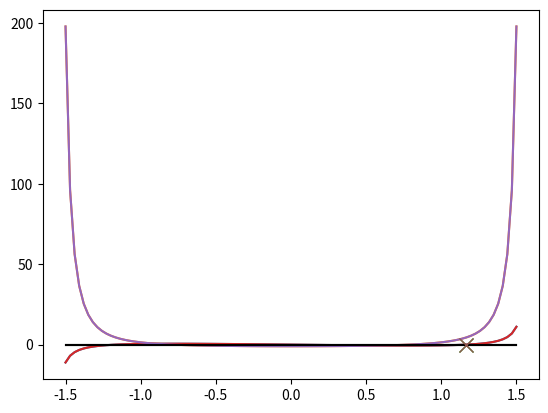

Write Python code to recreate this figure. (Note: this script raises an exception after producing the figure.)
import numpy as np
x = np.random.rand(1000)

def min_max1(x):
    """Determines the minimum and maximum values in a list."""
    x_min, x_max = np.inf, -np.inf
    for val in x:
        if val < x_min:
            x_min = val
        elif val > x_max:
            x_max = val
    return  x_min, x_max

print(min_max1(x))

def min_max2(x):
    """Determines the minimum and maximum values in a list."""
    x.sort()
    return x[0], x[-1]

print(min_max2(x))

assert min_max1(x) == min_max2(x)

print(np.min(x), np.max(x))

import numpy as np

def newton(f, df, x, tol=1e-8, max_it=20):
    """Find root of equation defined by function f(x) where df(x) is
    first derivative and x is the initial guess.Optional arguments tol
    (tolerance) and max_it (maximum number of iterations)"""

    for i in range(max_it):
        x_ip1 = -f(x) / df(x) + x
        x = x_ip1

        if abs(f(x)) < tol:
            break

    return x

def f(x):
    return np.tan(x) - 2*x

def df(x):
    return 1/np.cos(x) ** 2 - 2

print(newton(f, df, 1.2))

# Visualise the result

%matplotlib inline
import matplotlib.pyplot as plt

# Plot f and df/dx
x = np.linspace(-1.5, 1.5, 100)
plt.plot(x, f(x), label='$f(x)$')
plt.plot(x, df(x), label="$f^{\prime}(x)$")

# Add location of roots to plot
plt.plot(x, np.zeros(100), color="black")
plt.plot(newton(f, df, 1.2), f(newton(f, df, 1.2)), marker="x", markersize=10)

plt.show()

def df(x, f=f, dx=1e-9):
    """Computes numerical gradient of a function around x."""
    # Try changing dx to 1e-15 or smaller
    return (f(x+dx) - f(x-dx)) / (2 * dx)

# Find roots near -1.2, 0.1, and 1.2
xroots = np.array((newton(f, df, -1.2),
                   newton(f, df, 0.1),
                   newton(f, df, 1.2)))
assert np.isclose(xroots, [-1.16556119e+00, 2.08575213e-10, 1.16556119e+00]).all()

# Plot f, f' and roots

%matplotlib inline
import matplotlib.pyplot as plt

x = np.linspace(-1.5, 1.5, 100)
plt.plot(x, f(x), label='$f(x)$')
plt.plot(x, df(x), label="$f^{\prime}(x)$")

# Add location of roots to plot
plt.plot(x, np.zeros(100), color="black")
plt.plot(newton(f, df, 1.2), f(newton(f, df, 1.2)), marker="x", markersize=10)

plt.show()

%matplotlib inline
import matplotlib.pyplot as plt
import matplotlib.image as mpimg

# Import image
img = mpimg.imread('https://upload.wikimedia.org/wikipedia/en/7/7d/Lenna_%28test_image%29.png')

# Check type and shape
print(type(img))
print("Image array shape: {}".format(img.shape))

# Display image
plt.imshow(img)

import numpy as np

def smooth(old_img):
    """Smooth an image by averaging the pixel values."""

    new_img = np.zeros_like(old_img)

    for x in range (old_img.shape[0]-1):
        for y in range (old_img.shape[1]-1):
            new_img[x, y] = (old_img[x, y+1] + old_img[x, y-1] + old_img[x+1, y] + old_img[x-1, y]) / 4

    return new_img


A = img
plt.imshow(A)
plt.show()

B = smooth(A)
print("B", end=", ")

C = smooth(B)
print("C", end=", ")

D = smooth(C)
print("D", end=", ")

E = smooth(D)
print("E", end=", ")

F = smooth(E)
print("F", end=", ")

G = smooth(F)
print("G")

H = smooth(G)
plt.imshow(H)
plt.show()